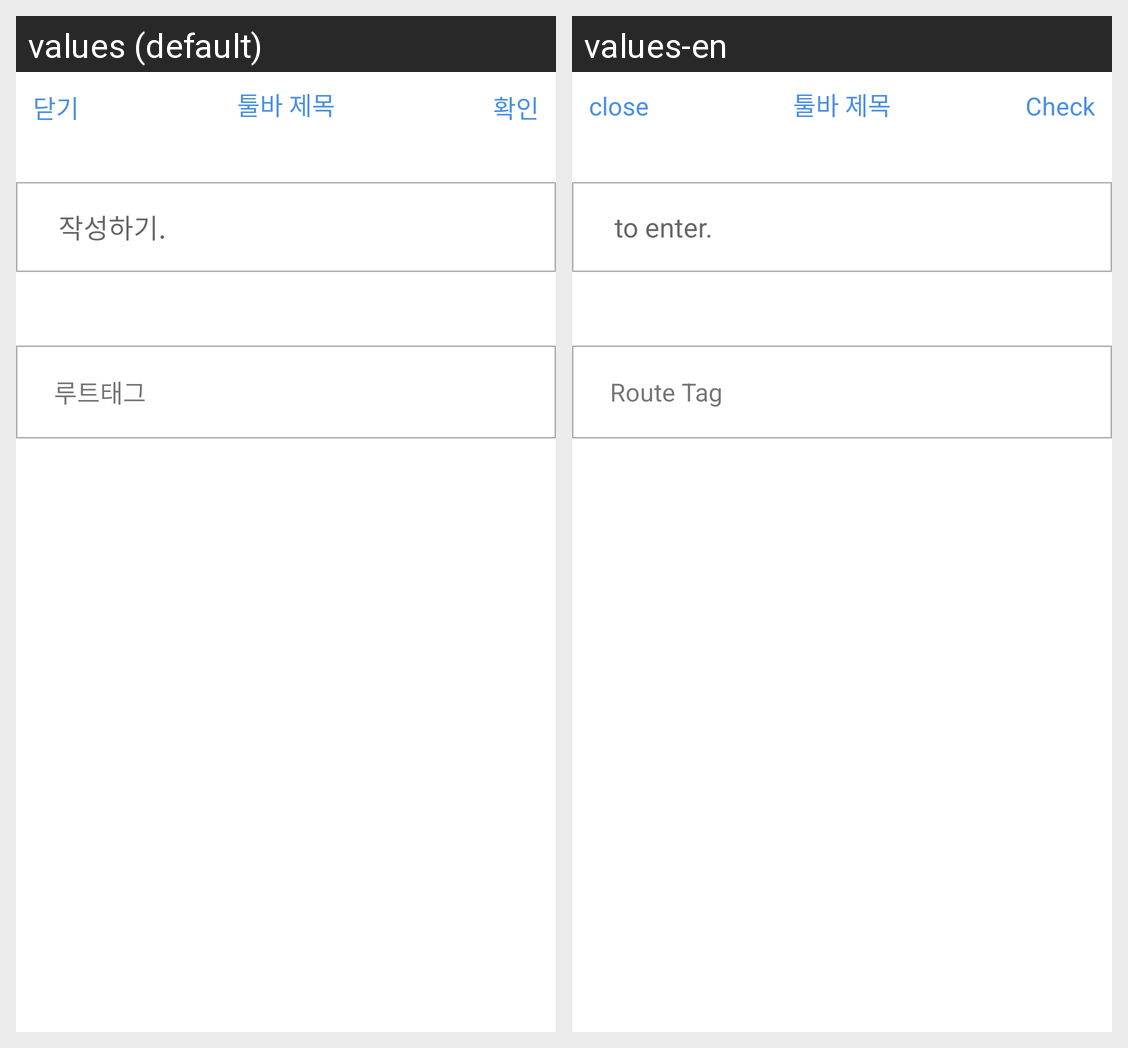

The Android screen above is rendered under two locales of the same app. Produce the string resources it draws, with the default and per-locale values.
Android screen res/layout/fragment_feed_write_contents.xml rendered under 2 locales, left to right: values (default), values-en. Device: Nexus 5 (rendered at 1080×1920; each locale shown at half size, 540×960, under a caption strip naming it); theme AppTheme.
Strings drawn on this screen, with the default value and each locale's value (text and hints the layout hard-codes, and strings that could not be matched under every locale, appear in the picture but are not listed):

feed_contents_editText
  values: 작성하기.
  values-en: to enter.

search_route_Btn
  values: 루트태그
  values-en: Route Tag

toolbar2_Close_Btn
  values: 닫기
  values-en: close

complete_Btn
  values: 확인
  values-en: Check
